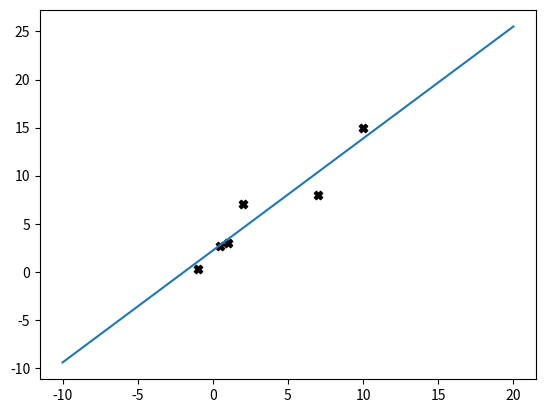

This chart was generated by the following Python code:
import numpy as np
import matplotlib.pyplot as plt

data = np.array([[1,3], [2,7], [0.5, 2.7], [10, 15], [-1, 0.3], [7, 8]])
# data1 = [[1, 1], [2,2]]
data = np.transpose(data)
# print(data[0])
# print(data[1])


# plt.scatter(data[0], data[1], marker = '+')

# plt.show()



class Linearreg:
    def __init__(self, x_data , y_data, alpha):
        self.x_data = x_data
        self.y_data = y_data
        self.alpha = alpha
        self.m, self.b = [0, 0]
    
    def cost_function(self):
        model = lambda x: self.m*x + self.b
        return 1/(2 * len(self.x_data)) * np.sum((model(self.x_data) - self.y_data)**2)


    def do_regression(self, max_iterations=1000, tolerance =0.0001):
        
        convergence = False
        iterations = 0

        while not convergence and iterations < max_iterations:    
            model = lambda x: self.m * x + self.b
            predictions = model(self.x_data)

            error = predictions - self.y_data
            m_gradient = 1/len(self.x_data) * np.sum(error* self.x_data)
            b_gradient = 1/len(self.x_data) * np.sum(error)

            self.m = self.m - self.alpha*m_gradient
            self.b = self.b - self.alpha*b_gradient

            cost = self.cost_function()
            
            print('this iteration', cost, self.m, self.b)

            if cost < tolerance:
                convergence = True

            iterations = iterations + 1

        return self.m, self.b

            
                

        
        
    

lin = Linearreg(data[0], data[1], 0.05)
m, b = Linearreg.do_regression(lin)

line_x = np.linspace(-10, 20, 50)
model = lambda x: m*x + b
plt.scatter(data[0], data[1], marker = 'X', color = 'black')
plt.plot(line_x, model(line_x))

plt.show()





